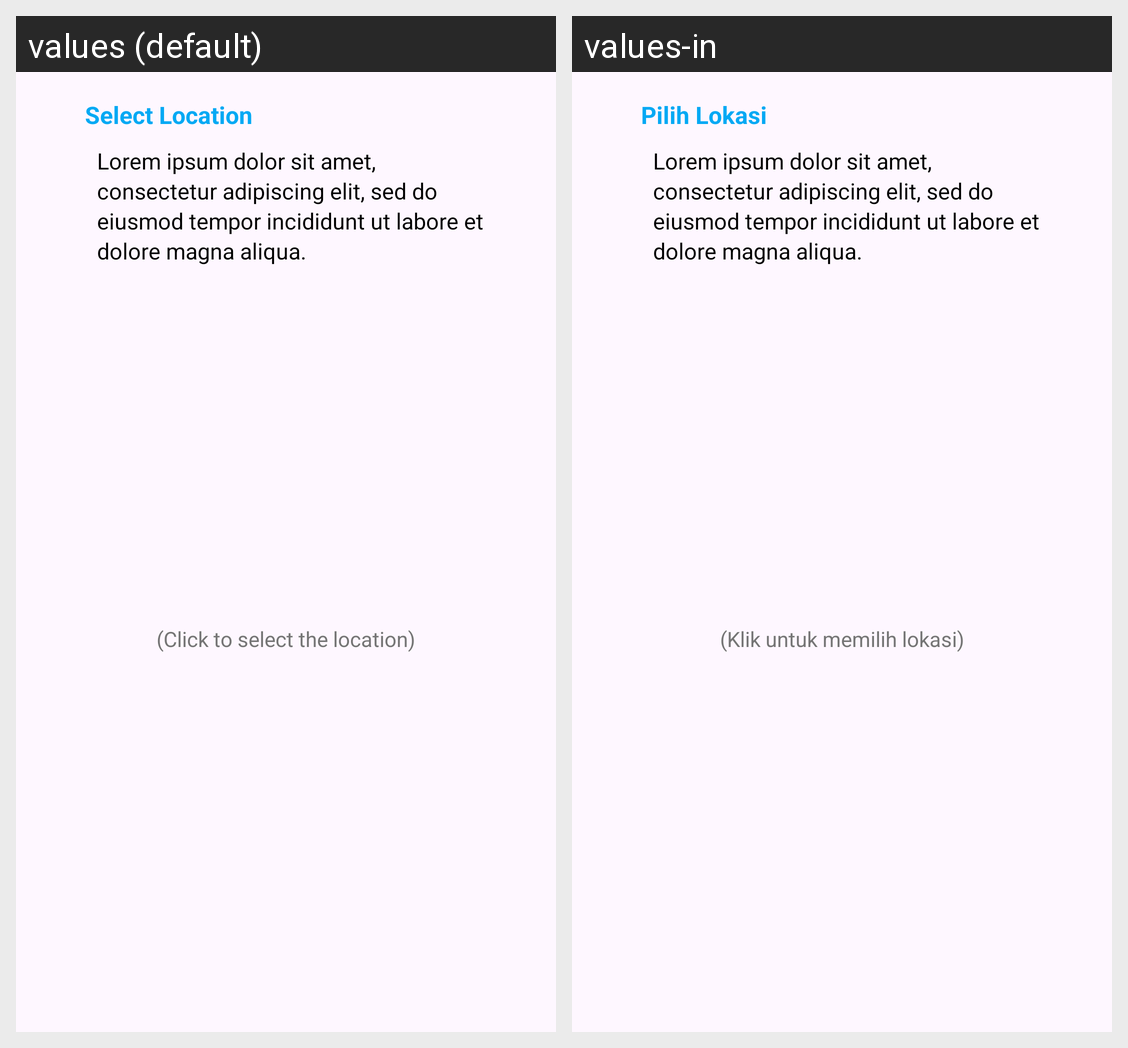

This grid shows one Android layout under two languages. Give, for every string resource on the screen, its name, the default text and each shown locale's text.
Android screen res/layout/pick_location_story.xml rendered under 2 locales, left to right: values (default), values-in. Device: Nexus 5 (rendered at 1080×1920; each locale shown at half size, 540×960, under a caption strip naming it); theme Theme.UserStoryApp.
Strings drawn on this screen, with the default value and each locale's value (text and hints the layout hard-codes, and strings that could not be matched under every locale, appear in the picture but are not listed):

text_select_location
  values: Select Location
  values-in: Pilih Lokasi

description
  values: Lorem ipsum dolor sit amet, consectetur adipiscing elit, sed do eiusmod tempor incididunt ut labore et dolore magna aliqua.
  values-in: Lorem ipsum dolor sit amet, consectetur adipiscing elit, sed do eiusmod tempor incididunt ut labore et dolore magna aliqua.  [not translated; the default value is used]

text_confirm_location
  values: (Click to select the location)
  values-in: (Klik untuk memilih lokasi)
